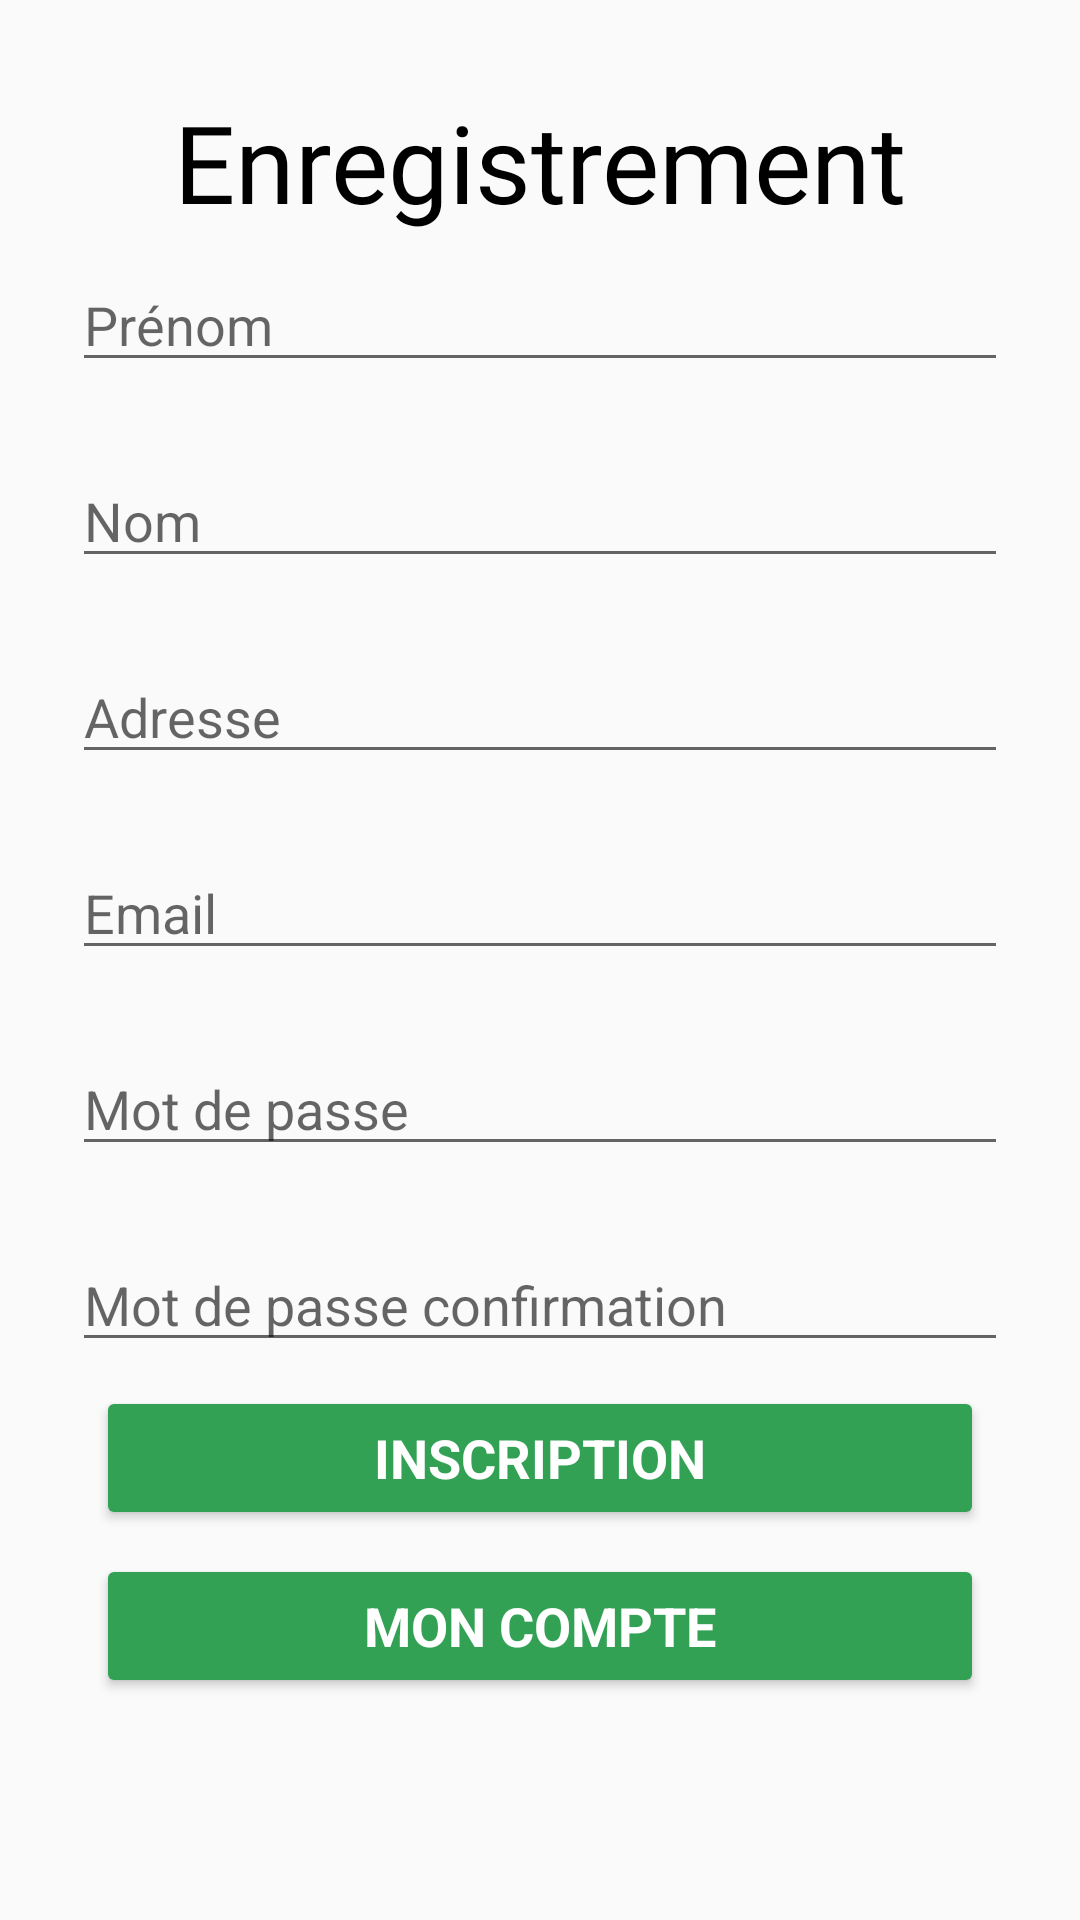

Android layout source for this screen:
<!-- AndroidManifest.xml: application theme Theme.AndroidERestaurant -->
<!-- res/layout/activity_sign_up.xml -->
<?xml version="1.0" encoding="utf-8"?>
<androidx.constraintlayout.widget.ConstraintLayout xmlns:android="http://schemas.android.com/apk/res/android"
    xmlns:app="http://schemas.android.com/apk/res-auto"
    xmlns:tools="http://schemas.android.com/tools"
    android:layout_width="match_parent"
    android:layout_height="match_parent"
    tools:context=".SignUpActivity">

    <EditText
        android:id="@+id/idFirstNameSignUp"
        android:layout_width="0dp"
        android:layout_height="wrap_content"
        android:layout_marginStart="24dp"
        android:layout_marginTop="8dp"
        android:layout_marginEnd="24dp"
        android:autofillHints=""
        android:ems="10"
        android:hint="@string/pr_nom"
        android:inputType="textPersonName"
        app:layout_constraintEnd_toEndOf="parent"
        app:layout_constraintHorizontal_bias="0.0"
        app:layout_constraintStart_toStartOf="parent"
        app:layout_constraintTop_toBottomOf="@+id/signup_txtView" />

    <EditText
        android:id="@+id/idLastnameSignUp"
        android:layout_width="0dp"
        android:layout_height="wrap_content"
        android:layout_marginStart="24dp"
        android:layout_marginTop="24dp"
        android:layout_marginEnd="24dp"
        android:autofillHints=""
        android:ems="10"
        android:hint="@string/nom"
        android:inputType="textPersonName"
        android:textColor="#000000"
        app:layout_constraintEnd_toEndOf="parent"
        app:layout_constraintStart_toStartOf="parent"
        app:layout_constraintTop_toBottomOf="@+id/idFirstNameSignUp" />

    <EditText
        android:id="@+id/idAddressSignUp"
        android:layout_width="0dp"
        android:layout_height="wrap_content"
        android:layout_marginStart="24dp"
        android:layout_marginTop="24dp"
        android:layout_marginEnd="24dp"
        android:autofillHints=""
        android:ems="10"
        android:hint="@string/adresse"
        android:inputType="textPostalAddress"
        app:layout_constraintEnd_toEndOf="parent"
        app:layout_constraintStart_toStartOf="parent"
        app:layout_constraintTop_toBottomOf="@+id/idLastnameSignUp" />

    <EditText
        android:id="@+id/idEmailSignUp"
        android:layout_width="0dp"
        android:layout_height="wrap_content"
        android:layout_marginStart="24dp"
        android:layout_marginTop="24dp"
        android:layout_marginEnd="24dp"
        android:autofillHints=""
        android:ems="10"
        android:hint="@string/email"
        android:inputType="textEmailAddress"
        app:layout_constraintEnd_toEndOf="parent"
        app:layout_constraintStart_toStartOf="parent"
        app:layout_constraintTop_toBottomOf="@+id/idAddressSignUp" />

    <EditText
        android:id="@+id/idPasswordSignUp"
        android:layout_width="0dp"
        android:layout_height="wrap_content"
        android:layout_marginStart="24dp"
        android:layout_marginTop="24dp"
        android:layout_marginEnd="24dp"
        android:autofillHints=""
        android:ems="10"
        android:hint="@string/mot_de_passe"
        android:inputType="textPassword"
        app:layout_constraintEnd_toEndOf="parent"
        app:layout_constraintStart_toStartOf="parent"
        app:layout_constraintTop_toBottomOf="@+id/idEmailSignUp"
        tools:ignore="LabelFor" />

    <EditText
        android:id="@+id/idVerificationPassword"
        android:layout_width="0dp"
        android:layout_height="wrap_content"
        android:layout_marginStart="24dp"
        android:layout_marginTop="24dp"
        android:layout_marginEnd="24dp"
        android:autofillHints=""
        android:ems="10"
        android:hint="@string/mot_de_passe_confirmation"
        android:inputType="textPassword"
        app:layout_constraintEnd_toEndOf="parent"
        app:layout_constraintStart_toStartOf="parent"
        app:layout_constraintTop_toBottomOf="@+id/idPasswordSignUp" />

    <Button
        android:id="@+id/idSubmitSignUp"
        android:layout_width="0dp"
        android:layout_height="wrap_content"
        android:layout_marginStart="32dp"
        android:layout_marginTop="8dp"
        android:layout_marginEnd="32dp"
        android:backgroundTint="@color/green_italie_2"
        android:elevation="15dp"
        android:fontFamily="sans-serif"
        android:text="@string/inscription"
        android:textColor="#FFFFFF"
        android:textSize="18sp"
        android:textStyle="bold"
        app:layout_constraintEnd_toEndOf="parent"
        app:layout_constraintStart_toStartOf="parent"
        app:layout_constraintTop_toBottomOf="@+id/idVerificationPassword" />

    <TextView
        android:id="@+id/signup_txtView"
        android:layout_width="0dp"
        android:layout_height="wrap_content"
        android:elevation="10dp"
        android:fontFamily="@font/italianno"
        android:text="@string/enregistrement"
        android:textAlignment="center"
        android:textAllCaps="false"
        android:textColor="#000000"
        android:textIsSelectable="false"
        android:textSize="36sp"
        app:layout_constraintBottom_toBottomOf="parent"
        app:layout_constraintEnd_toEndOf="parent"
        app:layout_constraintStart_toStartOf="parent"
        app:layout_constraintTop_toTopOf="parent"
        app:layout_constraintVertical_bias="0.05" />

    <Button
        android:id="@+id/idGoToLogin"
        android:layout_width="0dp"
        android:layout_height="wrap_content"
        android:layout_marginStart="32dp"
        android:layout_marginTop="8dp"
        android:layout_marginEnd="32dp"
        android:backgroundTint="@color/green_italie_2"
        android:elevation="15dp"
        android:fontFamily="sans-serif"
        android:foregroundTint="#FAFAFA"
        android:text="@string/mon_compte"
        android:textColor="#FFFFFF"
        android:textSize="18sp"
        android:textStyle="bold"
        app:layout_constraintEnd_toEndOf="parent"
        app:layout_constraintStart_toStartOf="parent"
        app:layout_constraintTop_toBottomOf="@+id/idSubmitSignUp" />

</androidx.constraintlayout.widget.ConstraintLayout>
<!-- resources referenced by this layout -->
<resources>
  <color name="green_italie_2">#32A154</color>
  <string name="adresse">Adresse</string>
  <string name="email">Email</string>
  <string name="enregistrement">Enregistrement</string>
  <string name="inscription">Inscription</string>
  <string name="mon_compte">Mon compte</string>
  <string name="mot_de_passe">Mot de passe</string>
  <string name="mot_de_passe_confirmation">Mot de passe confirmation</string>
  <string name="nom">Nom</string>
  <string name="pr_nom">Prénom</string>
  <style name="Theme.AndroidERestaurant" parent="Theme.AppCompat.Light.DarkActionBar">
          
          <item name="colorPrimary">@color/green_italie_2</item>
          <item name="colorPrimaryDark">@color/green_italie_contrast</item>
          <item name="colorAccent">@color/teal_200</item>
          
      </style>
  <color name="green_italie_contrast">#27703E</color>
  <color name="teal_200">#FF03DAC5</color>
</resources>
